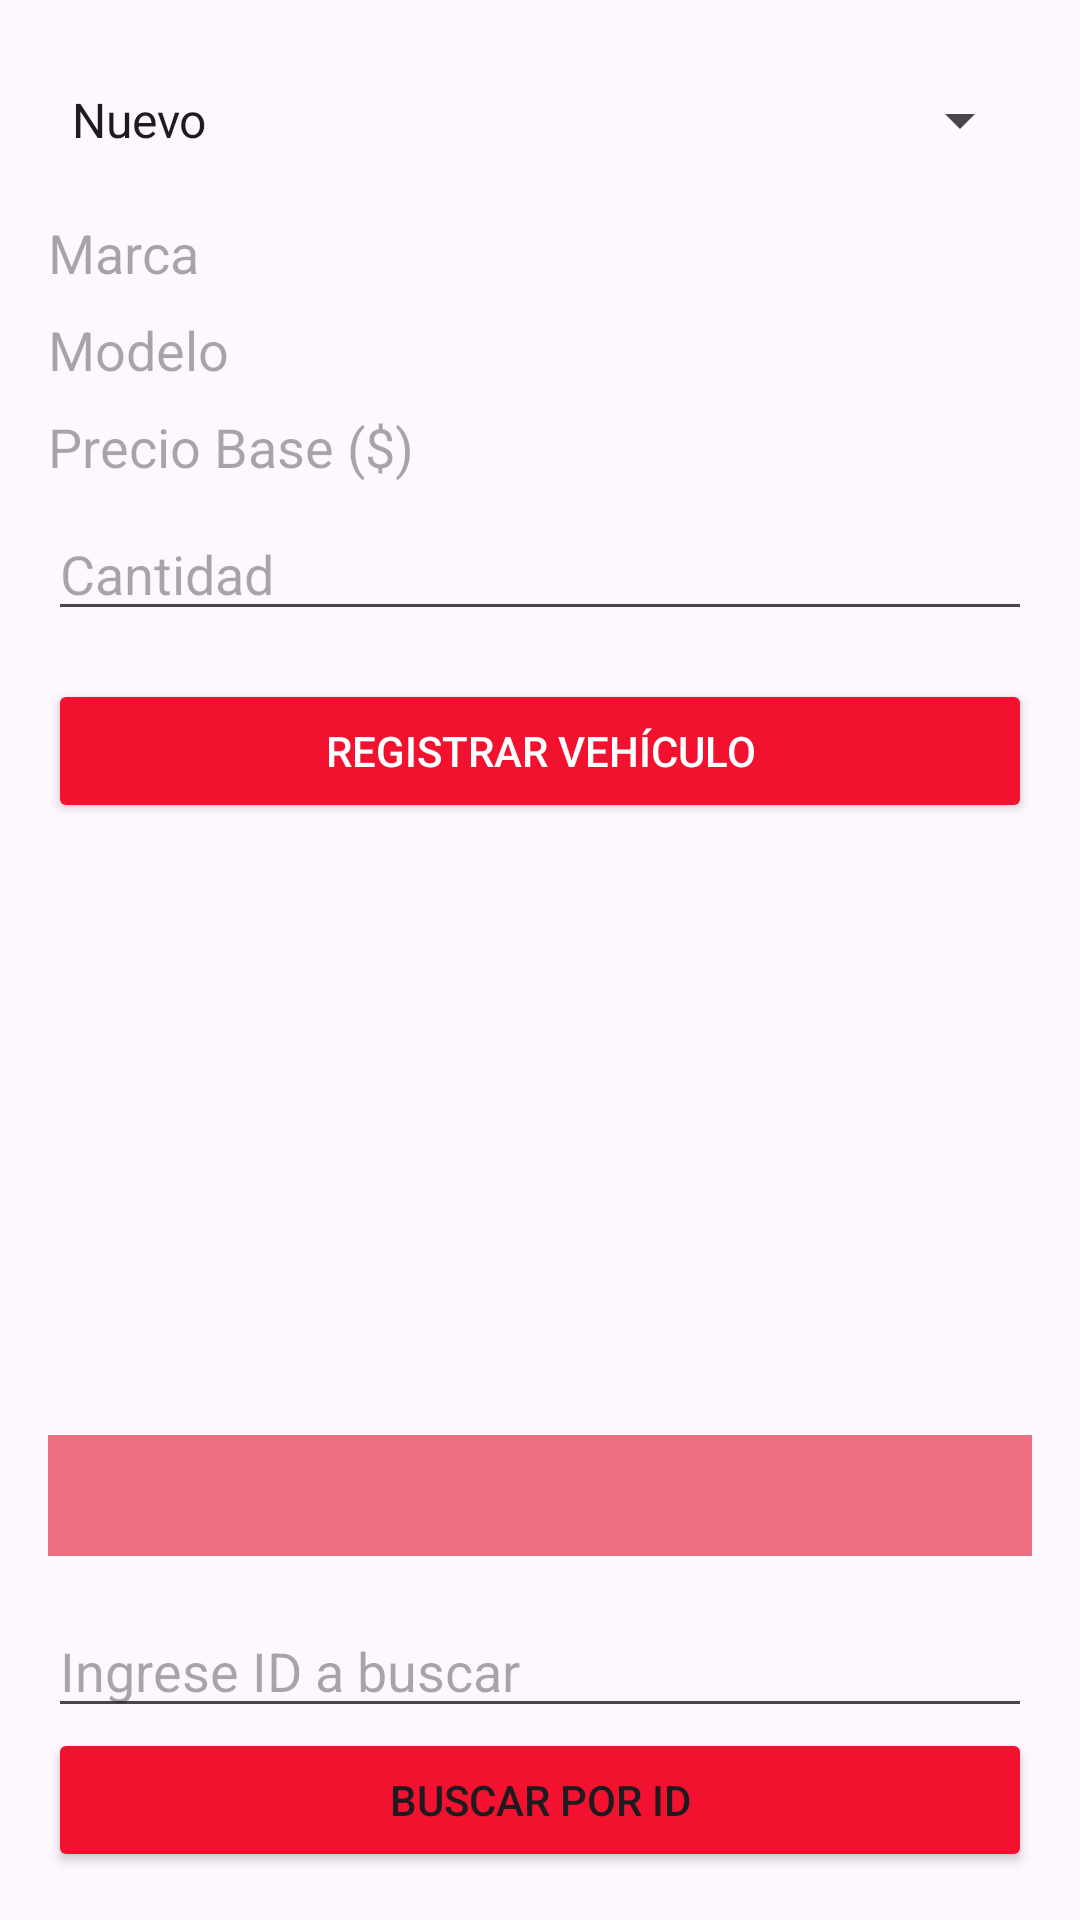

The Android layout XML behind this screen, and the referenced resources:
<!-- AndroidManifest.xml: application theme Theme.GestiónVehiculos -->
<!-- res/layout/activity_main.xml -->
<?xml version="1.0" encoding="utf-8"?>
<LinearLayout xmlns:android="http://schemas.android.com/apk/res/android"
    android:layout_width="match_parent"
    android:layout_height="match_parent"
    android:orientation="vertical"
    android:padding="16dp">

    
    <Spinner
        android:id="@+id/spinnerTipo"
        android:layout_width="match_parent"
        android:layout_height="wrap_content"
        android:entries="@array/tipos_vehiculo"
        android:minHeight="48dp" />

    
    <EditText
        android:id="@+id/etMarca"
        android:layout_width="match_parent"
        android:layout_height="wrap_content"
        android:layout_marginTop="8dp"
        android:hint="Marca"
        android:inputType="textCapWords"
        android:background="@drawable/edittext_background"/>

    <EditText
        android:id="@+id/etModelo"
        android:layout_width="match_parent"
        android:layout_height="wrap_content"
        android:layout_marginTop="8dp"
        android:hint="Modelo"
        android:inputType="textCapWords"
        android:background="@drawable/edittext_background"/>

    <EditText
        android:id="@+id/etPrecio"
        android:layout_width="match_parent"
        android:layout_height="wrap_content"
        android:layout_marginTop="8dp"
        android:hint="Precio Base ($)"
        android:inputType="numberDecimal"
        android:background="@drawable/edittext_background"/>

    
    <EditText
        android:id="@+id/etDescuento"
        android:layout_width="match_parent"
        android:layout_height="wrap_content"
        android:layout_marginTop="8dp"
        android:hint="Descuento Promocional (%)"
        android:inputType="numberDecimal"
        android:visibility="gone"
        android:background="@drawable/edittext_background"/>

    
    <EditText
        android:id="@+id/etAños"
        android:layout_width="match_parent"
        android:layout_height="wrap_content"
        android:layout_marginTop="8dp"
        android:hint="Años de Uso"
        android:inputType="number"
        android:visibility="gone"
        android:background="@drawable/edittext_background"/>

    <EditText
        android:id="@+id/etDepreciacion"
        android:layout_width="match_parent"
        android:layout_height="wrap_content"
        android:layout_marginTop="8dp"
        android:hint="Depreciación (%)"
        android:inputType="numberDecimal"
        android:visibility="gone"
        android:background="@drawable/edittext_background"/>
    <EditText
        android:id="@+id/etCantidad"
        android:layout_width="match_parent"
        android:layout_height="wrap_content"
        android:layout_marginTop="8dp"
        android:hint="Cantidad"
        android:inputType="number"
        android:visibility="visible"/>

    
    <Button
        android:id="@+id/btnRegistrar"
        android:layout_width="match_parent"
        android:layout_height="wrap_content"
        android:layout_marginTop="16dp"
        android:text="REGISTRAR VEHÍCULO"
        android:textAllCaps="false"
        android:textColor="@android:color/white"
        android:backgroundTint="#f2112f"/>

    
    <ListView
        android:id="@+id/lvVehiculos"
        android:layout_width="match_parent"
        android:layout_height="0dp"
        android:layout_weight="1"
        android:layout_marginTop="16dp"
        android:divider="#E0E0E0"
        android:dividerHeight="1dp"/>
    <TextView
        android:id="@+id/tvResumen"
        android:layout_width="match_parent"
        android:layout_height="wrap_content"
        android:layout_marginTop="16dp"
        android:textSize="18sp"
        android:textStyle="bold"
        android:padding="8dp"
        android:background="#ed6f80"/>
    <EditText
        android:id="@+id/etBuscarId"
        android:layout_width="match_parent"
        android:layout_height="wrap_content"
        android:hint="Ingrese ID a buscar"
        android:layout_marginTop="16dp"/>

    <Button
        android:id="@+id/btnBuscar"
        android:layout_width="match_parent"
        android:layout_height="wrap_content"
        android:text="Buscar por ID"
        android:backgroundTint="#f2112f"/>
</LinearLayout>
<!-- resources referenced by this layout -->
<resources>
  <string-array name="tipos_vehiculo">
          <item>Nuevo</item>
          <item>Usado</item>
      </string-array>
  <style name="Theme.GestiónVehiculos" parent="Base.Theme.GestiónVehiculos" />
  <style name="Base.Theme.GestiónVehiculos" parent="Theme.Material3.DayNight.NoActionBar">
          
          
      </style>
</resources>
